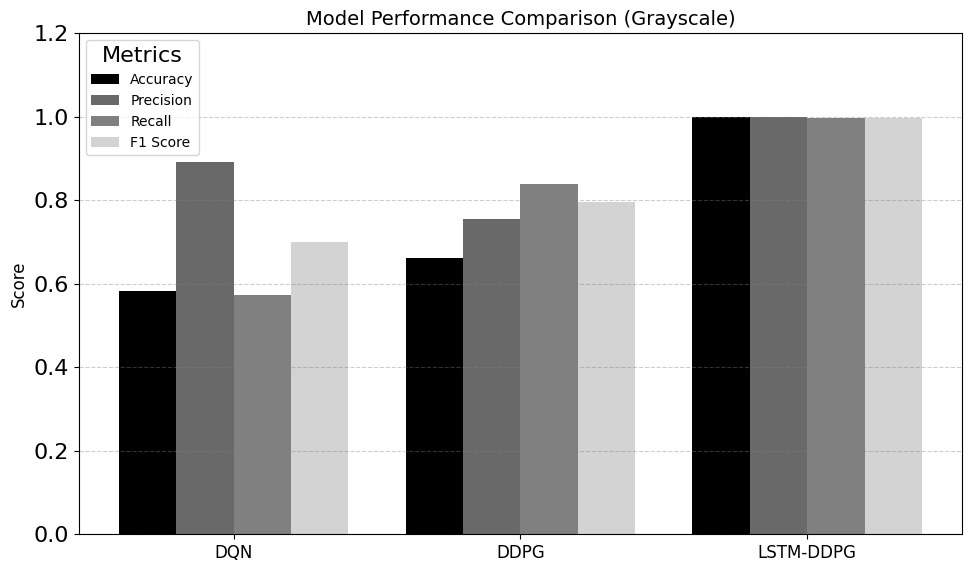
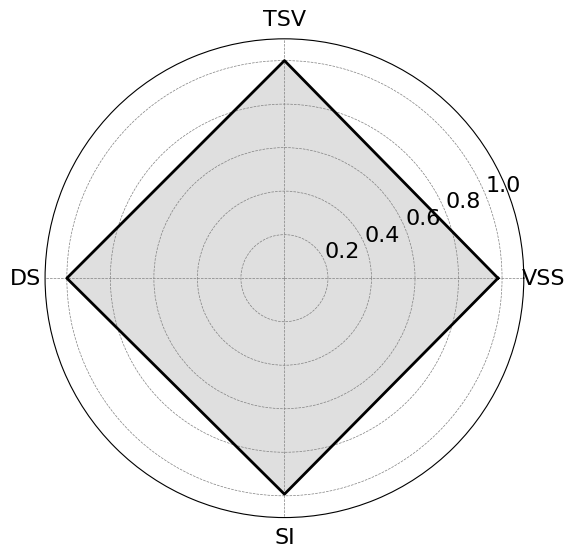

These charts were generated, in order, by the following Python code:
import matplotlib.pyplot as plt
import numpy as np
plt.rcParams['font.family'] = 'Times New Roman'
plt.rcParams['font.size'] = 16

models = ["DQN", "DDPG", "LSTM-DDPG"]

accuracy  = [0.583, 0.663, 0.9993]
precision = [0.892, 0.756, 1.0000]
recall    = [0.574, 0.840, 0.9967]
f1_score  = [0.699, 0.796, 0.9983]

metrics = [accuracy, precision, recall, f1_score]
metric_names = ["Accuracy", "Precision", "Recall", "F1 Score"]

# FIX: 4 grayscale colors (one for each metric)
colors = ["black", "dimgray", "gray", "lightgray"]

x = np.arange(len(models))
width = 0.2

plt.figure(figsize=(10, 6))

for i, metric in enumerate(metrics):
    plt.bar(x + (i-1.5)*width, metric, width,
            color=colors[i], label=metric_names[i])

plt.xticks(x, models, fontsize=12)
plt.ylabel("Score", fontsize=12)
plt.ylim(0, 1.2)

plt.legend(title="Metrics", fontsize=10)
plt.title("Model Performance Comparison (Grayscale)", fontsize=14)
plt.grid(axis='y', linestyle='--', color='gray', alpha=0.4)

plt.tight_layout()
plt.savefig("performance_metrics.pdf", bbox_inches='tight')
plt.show()

import numpy as np
import matplotlib.pyplot as plt

# -----------------------------
# FORCE TIMES NEW ROMAN FONT
# -----------------------------
plt.rcParams['font.family'] = 'Times New Roman'
plt.rcParams['font.size'] = 16

# Stability metrics
metrics = ["VSS", "TSV", "DS", "SI"]
values = [0.9815, 1.0, 1.0, 0.9926]

# Close radar loop
values += values[:1]
angles = np.linspace(0, 2 * np.pi, len(values))

# Plot
plt.figure(figsize=(6, 6))
ax = plt.subplot(111, polar=True)

ax.plot(angles, values, linewidth=2, color="black")
ax.fill(angles, values, color="gray", alpha=0.25)

ax.set_xticks(angles[:-1])
ax.set_xticklabels(metrics, fontname='Times New Roman')

ax.set_ylim(0, 1.1)
#plt.title("LSTM–DDPG Stability Metrics", fontname='Times New Roman', fontsize=16)

ax.grid(True, color="gray", linestyle="--", linewidth=0.5)
plt.tight_layout()
plt.show()
